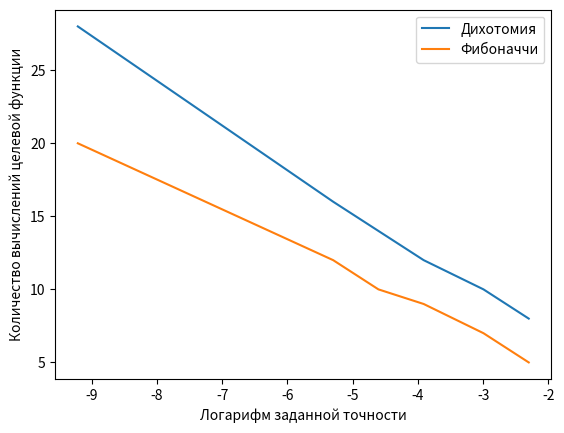

Python code for this plot:
import numpy as np
import matplotlib.pyplot as plt


def f(x):
    return 5 * x ** 2 - 8 * x ** (5 / 4) - 20 * x


def dichotomy_min_v2(f, a, b, eps):
    count_dichotomy = 0
    x1 = a
    x2 = b
    while abs(x2 - x1) > eps:
        x3 = (x1 + x2) / 2
        count_dichotomy += 2
        if f(x3) < f(x1):
            x1 = x3
        else:
            x2 = x3
    return (x2 - x1) / 2, count_dichotomy


def dichotomy_min(f, a, b, eps):
    count_dichotomy = 0
    # count_dichotomy = np.log((b - a) / eps) / np.log(2)

    delta = eps / 2

    while abs(b - a) > eps:
        x1 = (a + b - delta) / 2
        x2 = (a + b + delta) / 2
        count_dichotomy += 2
        if f(x1) > f(x2):
            a = x1
        else:
            b = x2
    return (b + a) / 2, count_dichotomy


def dichotomy_roots(a, b, eps):  # отрезок от a до b делим на n частей, погрешность eps
    """
    Функция отделения и уточнения корня
    """

    n = 1000
    assert a != 0, 'a равно 0'
    assert b != 0, 'b равно 0'
    # сначала отделим корни
    setka = np.linspace(a, b, n)
    # далее уточним корни
    for x, y in zip(setka, setka[1:]):
        if f(x) * f(y) > 0:  # если на отрезке нет корня, смотрим следующий
            continue
        root = None
        while (abs(f(y) - f(x))) > eps:  # пока отрезок больше заданной погрешности, выполняем нижестоящие операции:
            mid = (y + x) / 2  # получаем середину отрезка
            if f(mid) == 0 or f(mid) < eps:  # если функция в середине отрезка равна нулю или меньше погрешности:
                root = mid  # корень равен серединному значению
                break
            elif (f(mid) * f(x)) < 0:  # Иначе, если произведение функции в середине отрезка на функцию в т. а <0
                y = mid  # серединой становится точка b
            else:
                x = mid  # в другом случае - точка а
        if root:
            yield root


def bine_formula(n):
    return (np.power((1 + np.sqrt(5)) / 2, n) - np.power((1 - np.sqrt(5)) / 2, n)) / np.sqrt(5)


def fibonacci_min(f, a, b, eps):
    n = 0
    while (b - a) / eps > bine_formula(n):
        n += 1

    count_fibonacci = n

    x1 = a + bine_formula(n) / bine_formula(n + 2) * (b - a)
    x2 = a + bine_formula(n + 1) / bine_formula(n + 2) * (b - a)

    f1 = f(x1)
    f2 = f(x2)

    for i in range(2, n):
        if f1 < f2:
            b = x2
            x2 = x1
            f2 = f1
            x1 = a + (bine_formula(n - i + 1) / bine_formula(n - i + 2)) * (b - a)
            f1 = f(x1)
        else:
            a = x1
            x1 = x2
            f1 = f2
            x2 = a + (bine_formula(n - i + 2) / bine_formula(n - i + 2)) * (b - a)
            f2 = f(x2)

    return (a + b) / 2, count_fibonacci


def fibonacci_min_v2(func, a, b, eps):
    n = 0
    while bine_formula(n) < (b-a) / eps:
        n += 1

    x1 = a + (bine_formula(n-2) / bine_formula(n)) * (b-a)
    x2 = a + (bine_formula(n-1) / bine_formula(n)) * (b-a)

    f1 = func(x1)
    f2 = func(x2)

    for i in range(2, n):
        if f1 < f2:
            b = x2
            x2 = x1
            f2 = f1
            x1 = a + (bine_formula(n-i) / bine_formula(n-i+2)) * (b-a)
            f1 = func(x1)
        else:
            a = x1
            x1 = x2
            f1 = f2
            x2 = a + (bine_formula(n-i+1) / bine_formula(n-i+2)) * (b-a)
            f2 = func(x2)

    return (a+b) / 2, n


def plot_dependence(eps_values, dichotomy_counts, fibonacci_counts):
    plt.plot(np.log(eps_values), dichotomy_counts, label='Дихотомия')
    plt.plot(np.log(eps_values), fibonacci_counts, label='Фибоначчи')
    plt.xlabel('Логарифм заданной точности')
    plt.ylabel('Количество вычислений целевой функции')
    plt.legend()
    plt.show()


def plot_function(func, x_range, num_points=1000):
    """
    Отрисовывает график переданной функции на заданном промежутке.

    :param func: Функция, которую нужно отрисовать.
    :param x_range: Кортеж (x_min, x_max) - диапазон по оси X.
    :param num_points: Количество точек для построения графика.
    """
    x_min, x_max = x_range
    x_values = np.linspace(x_min, x_max, num_points)  # Генерация значений по оси X
    y_values = func(x_values)  # Вычисление значений по оси Y

    plt.figure(figsize=(10, 6))
    plt.plot(x_values, y_values, label=f'y = {func.__name__}(x)')
    plt.title('График функции')
    plt.xlabel('x')
    plt.ylabel('y')
    plt.axhline(0, color='black', lw=0.5, ls='--')
    plt.axvline(0, color='black', lw=0.5, ls='--')
    plt.grid()
    plt.legend()
    plt.show()


if __name__ == '__main__':
    a, b = 3, 3.5
    eps = 0.001

    # plot_function(f, (0, 6))

    x_dichotomy, _ = dichotomy_min(f, a, b, eps)
    print(f'Минимум Дихотомии: f({x_dichotomy}) = {f(x_dichotomy)}')

    x_fibonacci, _ = fibonacci_min_v2(f, a, b, eps)
    print(f'Минимум Фибоначчи: f({x_fibonacci}) = {f(x_fibonacci)}')

    eps_values = [0.1, 0.05, 0.02, 0.01, 0.005, 0.0001]
    dichotomy_counts = []
    fibonacci_counts = []

    for eps in eps_values:
        _, counter = dichotomy_min(f, a, b, eps)
        dichotomy_counts.append(counter)

        _, counter = fibonacci_min_v2(f, a, b, eps)
        fibonacci_counts.append(counter)

    plot_dependence(eps_values, dichotomy_counts, fibonacci_counts)
